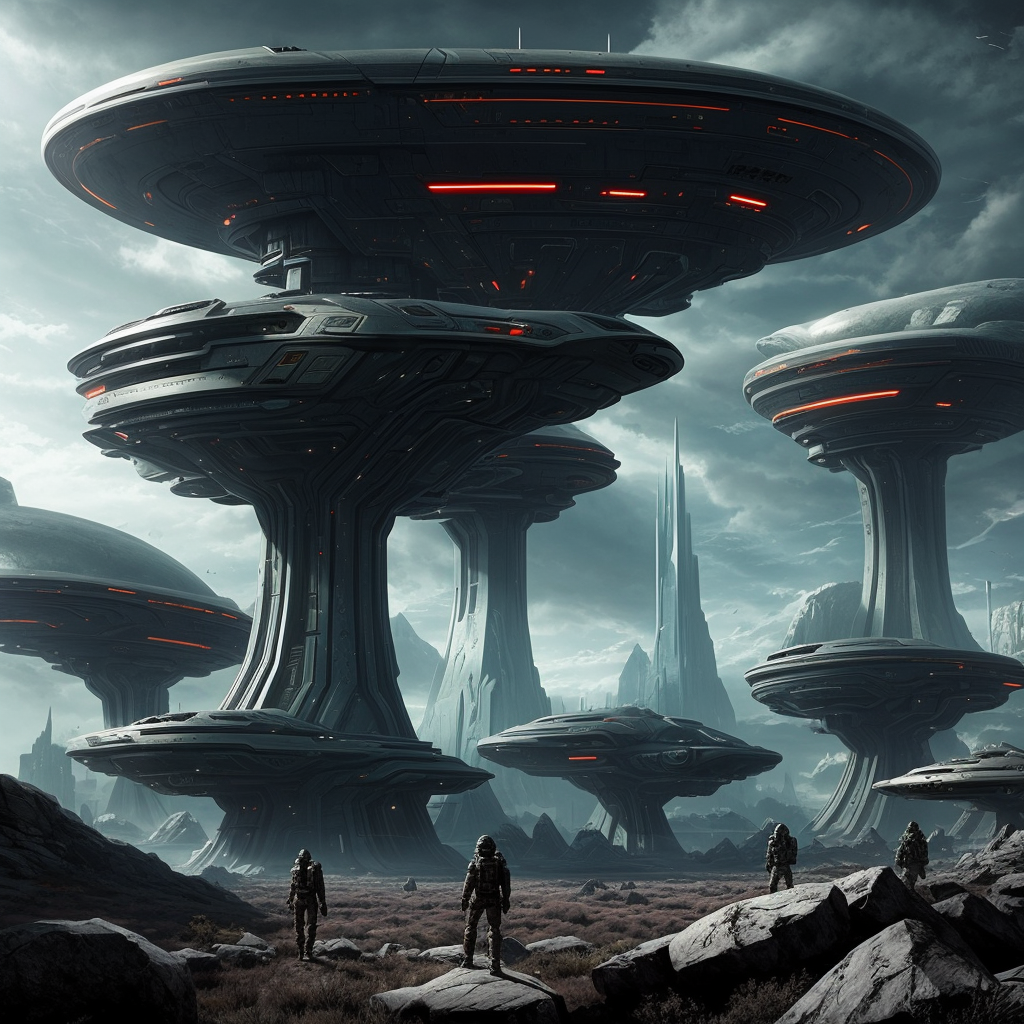
Generation parameters embedded in this image by AUTOMATIC1111 Stable Diffusion web UI or a fork of it (Forge, ...) (PNG 'parameters' text chunk):
a thrilling sci-fi futuristic,land, background
Negative prompt: words, text, letters, realistic, photograph, logo, watermark, nudity
Steps: 90, Sampler: Euler a, CFG scale: 7.0, Seed: 3908449021, Size: 1024x1024, Model hash: 15012c538f, Model: realisticVisionV51_v51VAE, Eta: 0.0, Version: f0.0.17v1.8.0rc-latest-276-g29be1da7